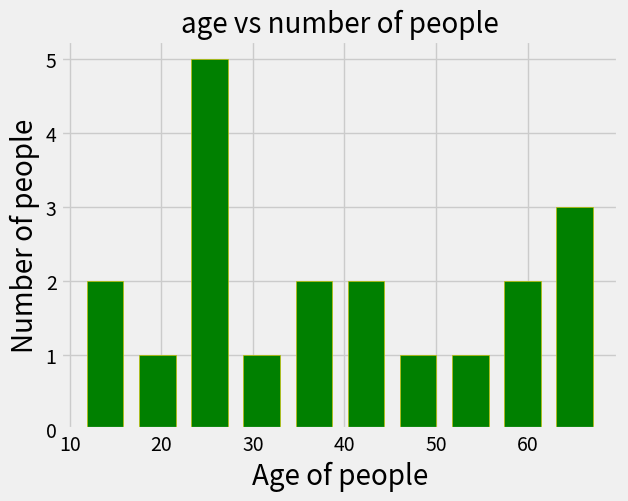

The script that saved this image:
import matplotlib.pyplot as plt
from matplotlib import style
age_men=[25,11,68,18,27,28,15,43,58,63,43,65,51,36,33,26,23,35,49,58]
bins=[10,20,30,40,50,60,70]
style.use('fivethirtyeight')
plt.hist(age_men,bins=10,edgecolor='y',color='g',rwidth=0.7)
plt.xlabel('Age of people',fontsize=20)
plt.ylabel('Number of people',fontsize=20)
plt.title('age vs number of people',fontsize=20)
plt.show()